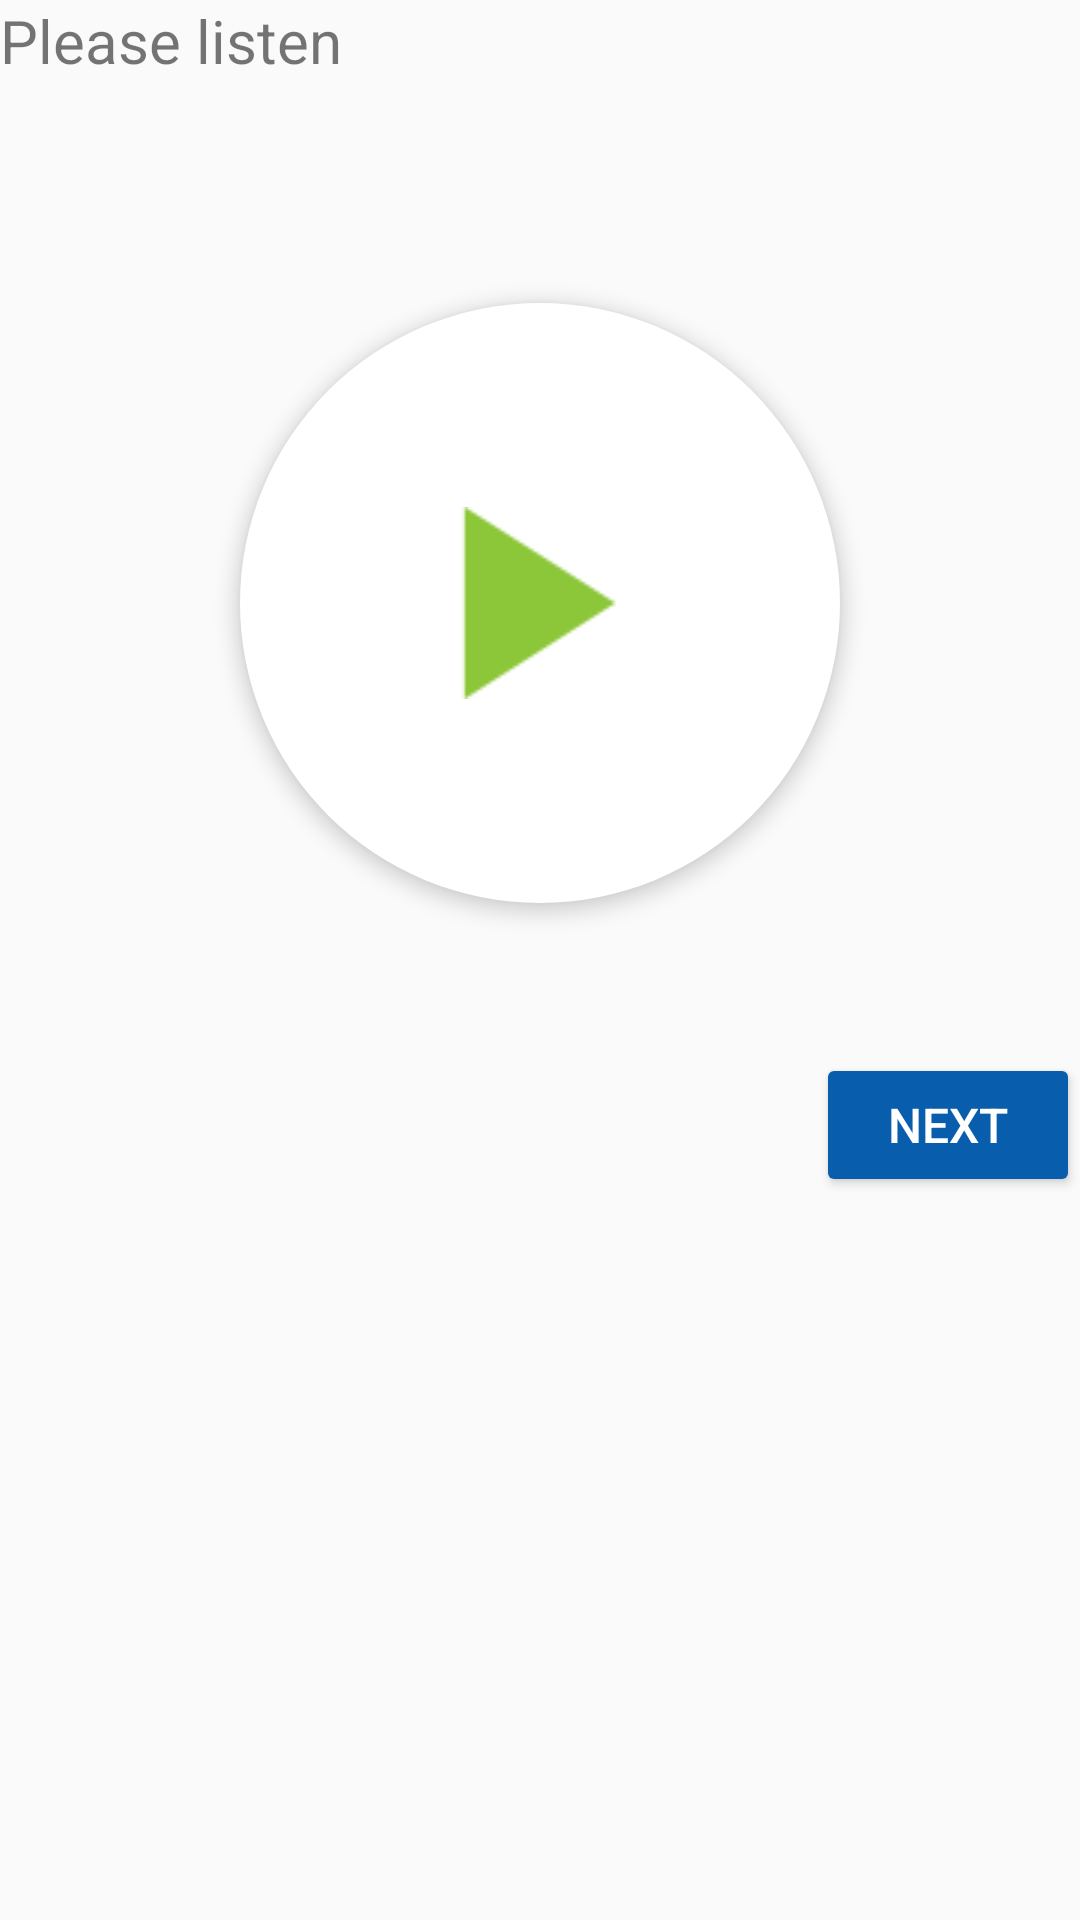

Produce the Android XML layout that renders to this screen, including the resource entries it uses.
<!-- AndroidManifest.xml: application theme AppTheme -->
<!-- res/layout/fragment_voice_player.xml -->
<?xml version="1.0" encoding="utf-8"?>
<LinearLayout
    xmlns:android="http://schemas.android.com/apk/res/android"
    android:layout_width="match_parent"
    android:layout_height="match_parent"
    android:orientation="vertical"
    android:layout_marginLeft="16dp"
    android:layout_marginRight="16dp"
    android:layout_marginTop="16dp">

    <TextView
        android:layout_width="match_parent"
        android:layout_height="wrap_content"
        android:layout_marginBottom="24dp"
        android:textSize="20sp"
        android:text="@string/voice_player_prompt"
        />
    
    <RelativeLayout
        android:layout_width="wrap_content"
        android:layout_height="wrap_content"
        android:layout_gravity="center">
        <ProgressBar
            android:id="@+id/voice_player_play_progress_bar"
            style="?android:attr/progressBarStyleHorizontal"
            android:layout_width="300dp"
            android:layout_height="300dp"
            android:layout_centerInParent="true"
            android:indeterminate="false"
            android:progress="0"
            android:progressDrawable="@drawable/progress_bar_circle"
            />
        <ImageButton
            android:id="@+id/voice_player_play_button"
            android:layout_width="200dp"
            android:layout_height="200dp"
            android:layout_marginBottom="24dp"
            android:layout_centerInParent="true"
            android:background="@drawable/round_button"
            android:src="@drawable/ic_play_big"
            android:elevation="4dp"
            />

    </RelativeLayout>

    <Button
        android:id="@+id/voice_player_confirm_button"
        android:layout_width="wrap_content"
        android:layout_height="wrap_content"
        android:layout_gravity="end"
        android:text="@string/voice_player_confirm"/>

</LinearLayout>
<!-- resources referenced by this layout -->
<resources>
  <!-- drawable ic_play_big: png bitmap (drawable, 816 bytes) -->
  <!-- drawable progress_bar_circle (drawable) -->
  <?xml version="1.0" encoding="utf-8"?>
  <layer-list xmlns:android="http://schemas.android.com/apk/res/android" >
  
  <item>
  <shape
      android:innerRadiusRatio="3.4"
      android:shape="ring"
      android:thicknessRatio="6.0" >
      <gradient
          android:endColor="@color/colorAccent"
          android:startColor="@color/colorPrimary"
          android:type="sweep"
          android:useLevel="true" />
  </shape>
  </item>
  
  
  </layer-list>
  <!-- drawable round_button (drawable) -->
  <?xml version="1.0" encoding="utf-8"?>
  <selector xmlns:android="http://schemas.android.com/apk/res/android">
      <item android:state_pressed="true">
          <shape android:shape="oval">
              <solid android:color="@color/gray"/>
          </shape>
      </item>
      <item android:state_checkable="false">
          <shape android:shape="oval">
              <solid android:color="@color/white"
                  />
          </shape>
      </item>
      <item>
          <shape android:shape="oval">
              <solid android:color="@color/white"/>
          </shape>
      </item>
  </selector>
  <string name="voice_player_confirm">Next</string>
  <string name="voice_player_prompt">Please listen</string>
  <style name="AppTheme" parent="Theme.AppCompat.Light.NoActionBar">
          
          <item name="colorPrimary">@color/colorPrimary</item>
          <item name="colorPrimaryDark">@color/colorPrimaryDark</item>
          <item name="colorAccent">@color/colorAccent</item>
          <item name="colorButtonNormal">@color/colorPrimaryDark</item>
          <item name="android:buttonStyle">@style/ButtonStyle</item>
          
          <item name="android:spinnerDropDownItemStyle">@style/AppSpinnerDropdownTheme</item>
      </style>
  <color name="colorAccent">#8CC739</color>
  <color name="colorPrimary">#31C3E7</color>
  <color name="gray">#ADB6B5</color>
  <color name="white">#ffffff</color>
  <color name="colorPrimaryDark">#085DAD</color>
  <style name="ButtonStyle" parent="@style/Widget.AppCompat.Button">
          <item name="android:textColor">@color/white</item>
          <item name="android:textSize">16sp</item>
          <item name="android:height">41dp</item>
      </style>
  <style name="AppSpinnerDropdownTheme" parent="@android:style/Widget.Holo.DropDownItem.Spinner">
          <item name="android:textSize">20sp</item>
      </style>
</resources>
